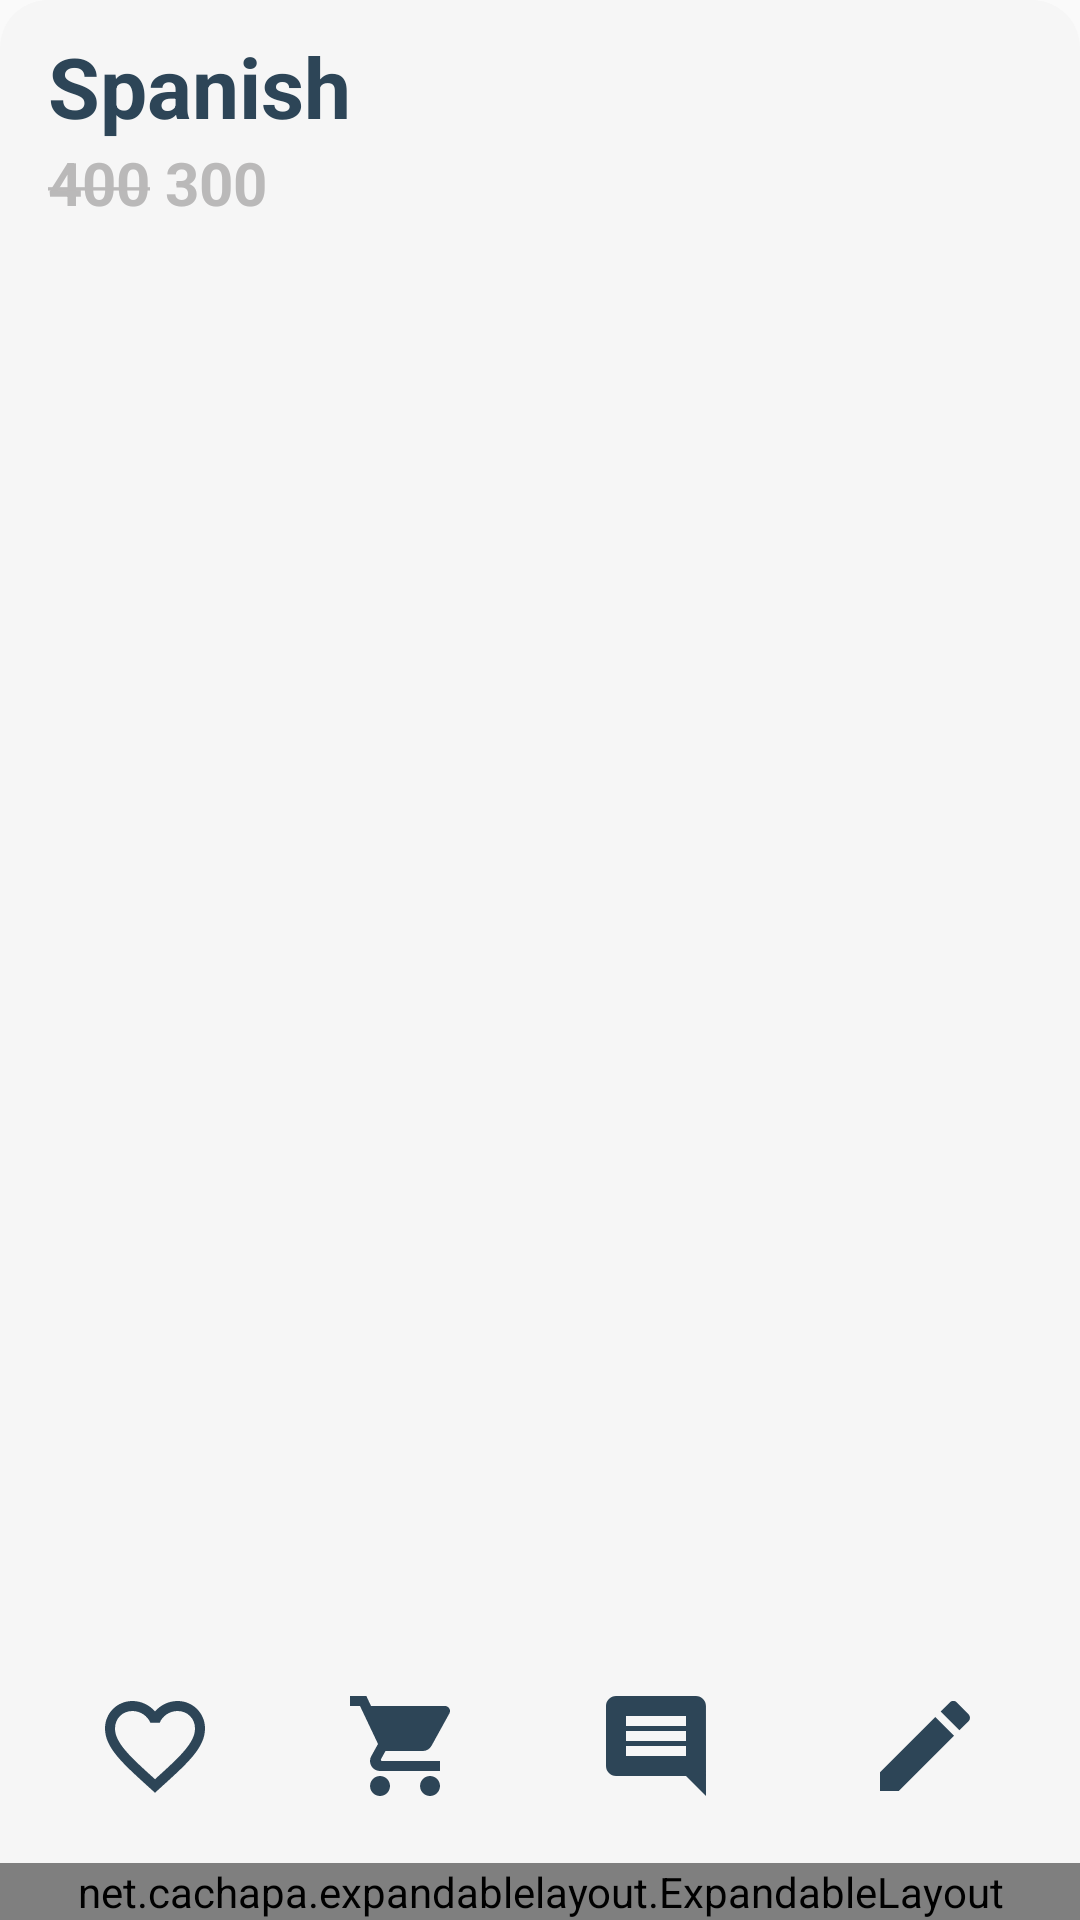

Reconstruct the res/layout file that produces this screen, plus the resources it refers to.
<!-- AndroidManifest.xml: application theme AppTheme -->
<!-- res/layout/button_dialog_layout.xml -->
<?xml version="1.0" encoding="utf-8"?>
<LinearLayout xmlns:android="http://schemas.android.com/apk/res/android"
    android:layout_width="match_parent"
    android:layout_height="wrap_content"
    xmlns:app="http://schemas.android.com/apk/res-auto"
    android:layout_marginBottom="30dp"
    android:layout_marginStart="30dp"
    android:layout_marginEnd="30dp"
    android:layout_gravity="center"
    android:layout_marginTop="14dp"
    android:background="@drawable/shape_bg2"
    android:orientation="vertical"
    android:weightSum="9">

    <RelativeLayout
        android:layout_width="match_parent"
        android:layout_height="wrap_content">
    <TextView
        android:id="@+id/productTitle"
        android:layout_width="wrap_content"
        android:layout_height="wrap_content"
        android:text="Spanish"
        android:textColor="@color/darkBlue"
        android:textStyle="bold"
        android:textSize="28sp"
        android:layout_marginTop="10dp"
        android:layout_marginStart="16dp"/>
    <TextView
        android:id="@+id/productPrice"
        android:layout_width="wrap_content"
        android:layout_height="wrap_content"
        android:text="@string/priceTag"
        android:layout_below="@+id/productTitle"
        android:textColor="#BAB9B9"
        android:textStyle="bold"
        android:textSize="20sp"
        android:layout_marginStart="16dp"
        android:layout_marginBottom="10dp"/>
    </RelativeLayout>

    <ImageView
        android:id="@+id/suit"
        android:layout_width="match_parent"
        android:layout_height="0dp"
        android:layout_weight="8"
        android:scaleType="fitXY"
        android:src="@drawable/suit" />

    <LinearLayout
        android:layout_width="match_parent"
        android:layout_height="0dp"
        android:layout_weight="1"
        android:orientation="horizontal"
        android:gravity="center_vertical"
        android:layout_margin="10dp"
        android:weightSum="4">

    <ImageButton
        android:id="@+id/admireBtn"
        android:layout_width="0dp"
        android:layout_height="wrap_content"
        android:background="@android:color/transparent"
        android:src="@drawable/ic_favorite"
        android:layout_weight="1"/>
    <ImageButton
        android:id="@+id/orderBtn"
        android:layout_width="0dp"
        android:outlineProvider="bounds"
        android:layout_height="wrap_content"
        android:background="@android:color/transparent"
        android:src="@drawable/ic_local_grocery"
        android:layout_weight="1" />
    <ImageButton
        android:id="@+id/commentsBtn"
        android:layout_width="0dp"
        android:layout_height="wrap_content"
        android:background="@android:color/transparent"
        android:layout_marginEnd="6dp"
        android:src="@drawable/ic_comment"
        android:outlineProvider="bounds"
        android:layout_weight="1" />
    <ImageButton
        android:id="@+id/writeCommentBtn"
        android:layout_width="0dp"
        android:layout_height="wrap_content"
        android:background="@android:color/transparent"
        android:src="@drawable/ic_edit"
        android:layout_weight="1" />
    </LinearLayout>

    <RelativeLayout
        android:layout_width="match_parent"
        android:layout_height="wrap_content">

    <net.cachapa.expandablelayout.ExpandableLayout
        android:id="@+id/comment_el"
        android:layout_width="match_parent"
        android:layout_height="wrap_content"
        app:el_expanded="false"
        app:el_parallax="0.5"
        app:el_duration="500">

        <androidx.viewpager.widget.ViewPager
            android:layout_width="wrap_content"
            android:layout_height="100dp"
            android:background="@drawable/view_pager_edge"
            android:id="@+id/comments_view_pager"/>
    </net.cachapa.expandablelayout.ExpandableLayout>

    <net.cachapa.expandablelayout.ExpandableLayout
        android:id="@+id/writeComment_el"
        android:layout_width="match_parent"
        android:layout_height="wrap_content"
        app:el_duration="500"
        app:el_expanded="false">


        <LinearLayout
            android:layout_width="match_parent"
            android:layout_height="wrap_content"
            android:orientation="vertical">

            <EditText
                android:visibility="visible"
                android:background="#fff"
                android:minHeight="60dp"
                android:hint="your comment"
                android:layout_margin="16dp"
                android:padding="10dp"
                android:gravity="center"
                android:layout_width="match_parent"
                android:layout_height="wrap_content"
                android:id="@+id/userCommentText"/>

            <Button
                android:visibility="visible"
                android:id="@+id/submitCommentBtn"
                android:layout_width="wrap_content"
                android:layout_height="wrap_content"
                android:layout_marginBottom="16dp"
                android:layout_gravity="center_horizontal"
                android:text="submit"/>
        </LinearLayout>
    </net.cachapa.expandablelayout.ExpandableLayout>

    </RelativeLayout>

</LinearLayout>
<!-- resources referenced by this layout -->
<resources>
  <color name="darkBlue">#2D4557</color>
  <!-- drawable ic_comment (drawable) -->
  <vector android:height="40dp" android:tint="@color/darkBlue"
      android:viewportHeight="24.0" android:viewportWidth="24.0"
      android:width="40dp" xmlns:android="http://schemas.android.com/apk/res/android">
      <path android:fillColor="#FF000000" android:pathData="M21.99,4c0,-1.1 -0.89,-2 -1.99,-2L4,2c-1.1,0 -2,0.9 -2,2v12c0,1.1 0.9,2 2,2h14l4,4 -0.01,-18zM18,14L6,14v-2h12v2zM18,11L6,11L6,9h12v2zM18,8L6,8L6,6h12v2z"/>
  </vector>
  <!-- drawable ic_edit (drawable) -->
  <vector android:height="40dp" android:tint="@color/darkBlue"
      android:viewportHeight="24.0" android:viewportWidth="24.0"
      android:width="40dp" xmlns:android="http://schemas.android.com/apk/res/android">
      <path android:fillColor="#FF000000" android:pathData="M3,17.25V21h3.75L17.81,9.94l-3.75,-3.75L3,17.25zM20.71,7.04c0.39,-0.39 0.39,-1.02 0,-1.41l-2.34,-2.34c-0.39,-0.39 -1.02,-0.39 -1.41,0l-1.83,1.83 3.75,3.75 1.83,-1.83z"/>
  </vector>
  <!-- drawable ic_favorite (drawable) -->
  <vector android:height="40dp" android:tint="@color/darkBlue"
      android:viewportHeight="24.0" android:viewportWidth="24.0"
      android:width="40dp" xmlns:android="http://schemas.android.com/apk/res/android">
      <path android:fillColor="#FF000000" android:pathData="M16.5,3c-1.74,0 -3.41,0.81 -4.5,2.09C10.91,3.81 9.24,3 7.5,3 4.42,3 2,5.42 2,8.5c0,3.78 3.4,6.86 8.55,11.54L12,21.35l1.45,-1.32C18.6,15.36 22,12.28 22,8.5 22,5.42 19.58,3 16.5,3zM12.1,18.55l-0.1,0.1 -0.1,-0.1C7.14,14.24 4,11.39 4,8.5 4,6.5 5.5,5 7.5,5c1.54,0 3.04,0.99 3.57,2.36h1.87C13.46,5.99 14.96,5 16.5,5c2,0 3.5,1.5 3.5,3.5 0,2.89 -3.14,5.74 -7.9,10.05z"/>
  </vector>
  <!-- drawable ic_local_grocery (drawable) -->
  <vector android:height="40dp" android:tint="@color/darkBlue"
      android:viewportHeight="24.0" android:viewportWidth="24.0"
      android:width="40dp" xmlns:android="http://schemas.android.com/apk/res/android">
      <path android:fillColor="#FF000000" android:pathData="M7,18c-1.1,0 -1.99,0.9 -1.99,2S5.9,22 7,22s2,-0.9 2,-2 -0.9,-2 -2,-2zM1,2v2h2l3.6,7.59 -1.35,2.45c-0.16,0.28 -0.25,0.61 -0.25,0.96 0,1.1 0.9,2 2,2h12v-2L7.42,15c-0.14,0 -0.25,-0.11 -0.25,-0.25l0.03,-0.12 0.9,-1.63h7.45c0.75,0 1.41,-0.41 1.75,-1.03l3.58,-6.49c0.08,-0.14 0.12,-0.31 0.12,-0.48 0,-0.55 -0.45,-1 -1,-1L5.21,4l-0.94,-2L1,2zM17,18c-1.1,0 -1.99,0.9 -1.99,2s0.89,2 1.99,2 2,-0.9 2,-2 -0.9,-2 -2,-2z"/>
  </vector>
  <!-- drawable shape_bg2 (drawable) -->
  <?xml version="1.0" encoding="utf-8"?>
  <shape xmlns:android="http://schemas.android.com/apk/res/android"
      android:shape="rectangle">
  
      <corners android:radius="16dp"/>
  
      <solid android:color="#F6F6F6"/>
  
  </shape>
  <!-- drawable view_pager_edge (drawable) -->
  <?xml version="1.0" encoding="utf-8"?>
  <shape xmlns:android="http://schemas.android.com/apk/res/android"
      android:shape="rectangle">
  
      <solid android:color="#F6F6F6"/>
      <corners android:bottomLeftRadius="20dp"
          android:bottomRightRadius="20dp"/>
  
  </shape>
  <string name="priceTag"><strike>400</strike> 300</string>
  <style name="AppTheme" parent="Theme.AppCompat.Light.DarkActionBar">
          
          <item name="colorPrimary">@color/colorPrimary</item>
          <item name="colorPrimaryDark">@color/colorPrimaryDark</item>
          <item name="colorAccent">@color/colorAccent</item>
  
          <item name="android:windowContentTransitions">true</item>
      </style>
  <color name="colorPrimary">#6200EE</color>
  <color name="colorPrimaryDark">#3700B3</color>
  <color name="colorAccent">#03DAC5</color>
</resources>
